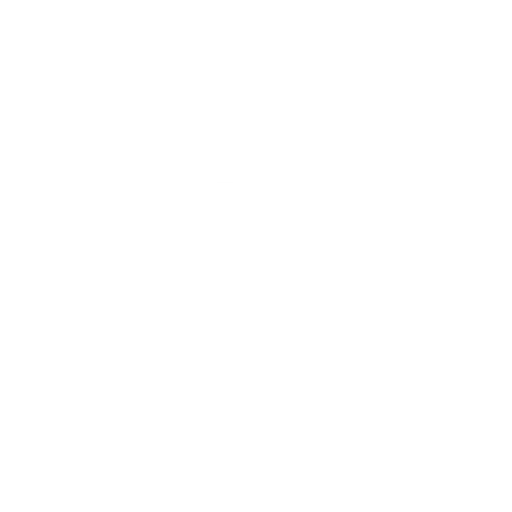
t = 0.00 s
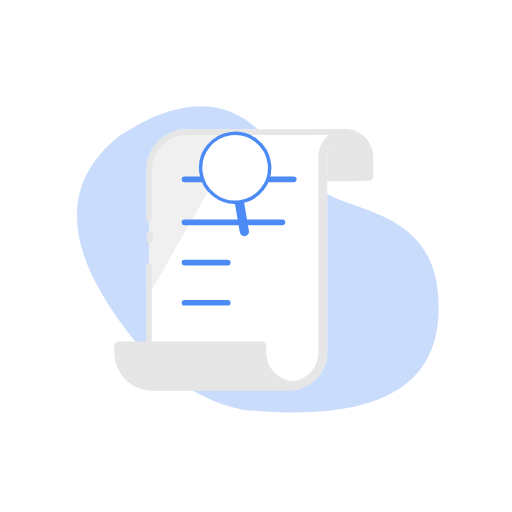
t = 1.02 s
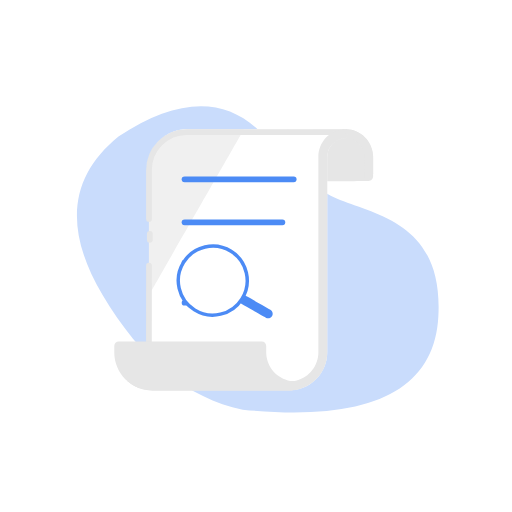
t = 2.03 s
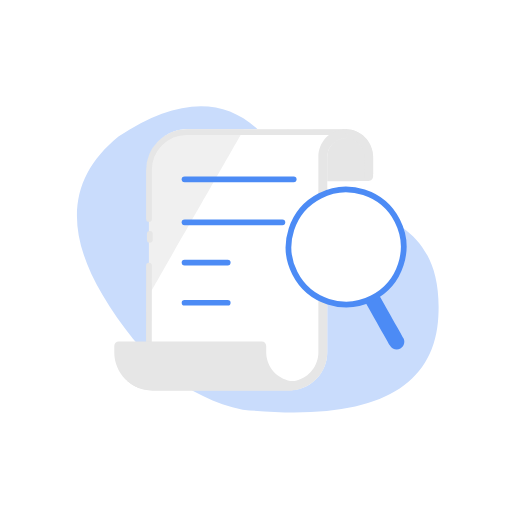
t = 3.15 s
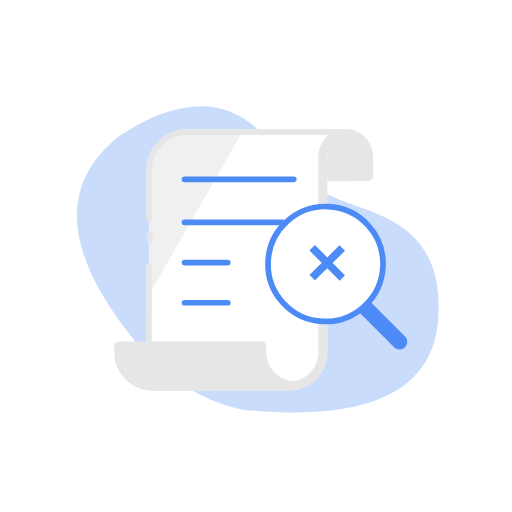
t = 3.67 s
t = 5.27 s: frame unchanged from t = 0.00 s, image omitted

The animated SVG that drew these frames (rendered in a browser with its animation timeline set to each time). Animation: 118 SMIL elements (animate=18,animateTransform=8,set=92); one cycle of 5.27 s, repeats indefinitely.

<svg fill="none" height="100%" width="100%" viewBox="0 0 642 642" xmlns:xlink="http://www.w3.org/1999/xlink" xmlns="http://www.w3.org/2000/svg"><defs><clipPath id="i0"><path d="M133.251,43.755C133.251,43.755,8.394,43.755,8.394,43.755C8.394,43.755,8.394,45.207,8.394,45.207C8.394,45.207,133.251,45.207,133.251,45.207C133.251,45.207,133.251,43.755,133.251,43.755Z"><animate repeatCount="indefinite" begin="0s" keySplines="0.4 0 0.833 1; 0 0 1 1" calcMode="spline" fill="freeze" dur="5.267s" keyTimes="0; 0.031646; 1" values="M133.251,43.755C133.251,43.755,8.394,43.755,8.394,43.755C8.394,43.755,8.394,45.207,8.394,45.207C8.394,45.207,133.251,45.207,133.251,45.207C133.251,45.207,133.251,43.755,133.251,43.755Z; M133.324,9.505C133.324,9.505,8.466,9.505,8.466,9.505C8.466,9.505,8.394,45.207,8.394,45.207C8.394,45.207,133.251,45.207,133.251,45.207C133.251,45.207,133.324,9.505,133.324,9.505Z; M133.324,9.505C133.324,9.505,8.466,9.505,8.466,9.505C8.466,9.505,8.394,45.207,8.394,45.207C8.394,45.207,133.251,45.207,133.251,45.207C133.251,45.207,133.324,9.505,133.324,9.505Z" attributeName="d" /></path></clipPath><clipPath id="i1"><path d="M152.276,7.781C152.276,7.781,-1.326,7.781,-1.326,7.781C-1.326,7.781,-1.326,9.031,-1.326,9.031C-1.326,9.031,152.276,9.031,152.276,9.031C152.276,9.031,152.276,7.781,152.276,7.781Z"><animate repeatCount="indefinite" begin="0s" keySplines="0.28 0 0.99 1; 0 0 1 1" calcMode="spline" fill="freeze" dur="5.267s" keyTimes="0; 0.047468; 1" values="M152.276,7.781C152.276,7.781,-1.326,7.781,-1.326,7.781C-1.326,7.781,-1.326,9.031,-1.326,9.031C-1.326,9.031,152.276,9.031,152.276,9.031C152.276,9.031,152.276,7.781,152.276,7.781Z; M152.276,7.781C152.276,7.781,-1.326,7.781,-1.326,7.781C-1.326,7.781,-1.326,175.031,-1.326,175.031C-1.326,175.031,152.276,175.031,152.276,175.031C152.276,175.031,152.276,7.781,152.276,7.781Z; M152.276,7.781C152.276,7.781,-1.326,7.781,-1.326,7.781C-1.326,7.781,-1.326,175.031,-1.326,175.031C-1.326,175.031,152.276,175.031,152.276,175.031C152.276,175.031,152.276,7.781,152.276,7.781Z" attributeName="d" /></path></clipPath><clipPath id="i2"><path d="M114.817,36.647C114.817,36.647,1.381,36.647,1.381,36.647C1.381,36.647,1.32,36.478,1.32,36.478C1.32,36.478,114.756,36.478,114.756,36.478C114.756,36.478,114.817,36.647,114.817,36.647Z"><animate repeatCount="indefinite" begin="0s" keySplines="0.167 0 0.35 1; 0 0 1 1" calcMode="spline" fill="freeze" dur="5.267s" keyTimes="0; 0.063291; 1" values="M114.817,36.647C114.817,36.647,1.381,36.647,1.381,36.647C1.381,36.647,1.32,36.478,1.32,36.478C1.32,36.478,114.756,36.478,114.756,36.478C114.756,36.478,114.817,36.647,114.817,36.647Z; M114.756,5.022C114.756,5.022,1.32,5.022,1.32,5.022C1.32,5.022,1.32,36.478,1.32,36.478C1.32,36.478,114.756,36.478,114.756,36.478C114.756,36.478,114.756,5.022,114.756,5.022Z; M114.756,5.022C114.756,5.022,1.32,5.022,1.32,5.022C1.32,5.022,1.32,36.478,1.32,36.478C1.32,36.478,114.756,36.478,114.756,36.478C114.756,36.478,114.756,5.022,114.756,5.022Z" attributeName="d" /></path></clipPath></defs><g opacity="0" id="i3"><animate repeatCount="indefinite" attributeName="opacity" dur="5.267s" begin="0s" fill="freeze" values="0; 0; 1; 1" keyTimes="0; 0.022152; 0.155063; 1" keySplines="0 0 1 1; 0.44 0 0.5 1; 0 0 1 1" calcMode="spline" /><g transform="translate(318.455,325.042) scale(2,2) translate(-119.513,-102.602)"><g id="i4" transform="matrix(1,0,0,1,119.513,102.602)"><path fill="#c9dcfc" d="M-7.063,94.323C72.274,102.352,113.162,82.836,115.603,35.774C119.263,-34.819,57.602,-27.193,39.645,-45.798C21.687,-64.403,41.804,-37.963,7.22,-76.517C-15.837,-102.22,-46.56,-102.352,-84.949,-76.912C-115.914,-51.71,-119.263,-18.659,-94.997,22.24C-70.731,63.138,-41.42,87.166,-7.063,94.323Z" /></g></g></g><g visibility="hidden" id="i5"><animate repeatCount="indefinite" begin="0s" calcMode="discrete" dur="5.267s" values="hidden; visible; visible" keyTimes="0; 0.79705; 1" attributeName="visibility" /><g transform="translate(96.613,416.097)"><g transform="scale(0,0)"><animateTransform repeatCount="indefinite" type="scale" attributeName="transform" dur="5.267s" begin="0s" calcMode="spline" values="0 0; 0 0; 2.4 2.4; 2 2; 2 2" keyTimes="0; 0.797468; 0.860759; 0.962025; 1" keySplines="0 0 1 1; 0.233 0 0.434 1; 0.172 0 0.196 1; 0 0 1 1" fill="freeze" /><g transform="translate(-6.515,-6.515)"><g id="i4" transform="matrix(1,0,0,1,6.515,6.515)"><path fill="#a7a7a7" d="M6.258,3.885C6.258,3.885,3.885,6.258,3.885,6.258C3.885,6.258,0.001,2.372,0.001,2.372C0.001,2.372,-3.891,6.264,-3.891,6.264C-3.891,6.264,-6.264,3.891,-6.264,3.891C-6.264,3.891,-2.374,-0.001,-2.374,-0.001C-2.374,-0.001,-6.258,-3.885,-6.258,-3.885C-6.258,-3.885,-3.885,-6.26,-3.885,-6.26C-3.885,-6.26,-0.001,-2.374,-0.001,-2.374C-0.001,-2.374,3.891,-6.264,3.891,-6.264C3.891,-6.264,6.264,-3.891,6.264,-3.891C6.264,-3.891,2.374,0.001,2.374,0.001C2.374,0.001,6.258,3.885,6.258,3.885Z" /></g></g></g></g></g><g visibility="hidden" id="i6"><animate repeatCount="indefinite" begin="0s" calcMode="discrete" dur="5.267s" values="hidden; visible; visible" keyTimes="0; 0.734046; 1" attributeName="visibility" /><g transform="translate(516.83,232.086)"><g transform="scale(0,0)"><animateTransform repeatCount="indefinite" type="scale" attributeName="transform" dur="5.267s" begin="0s" calcMode="spline" values="0 0; 0 0; 2.4 2.4; 2 2; 2 2" keyTimes="0; 0.734177; 0.797468; 0.898734; 1" keySplines="0 0 1 1; 0.233 0 0.434 1; 0.172 0 0.196 1; 0 0 1 1" fill="freeze" /><g transform="translate(-7.194,-7.198)"><g id="i4" transform="matrix(1,0,0,1,7.194,7.198)"><path fill="#a7a7a7" d="M0,6.948C-3.837,6.948,-6.944,3.836,-6.944,0C-6.944,-3.836,-3.837,-6.948,0,-6.948C3.837,-6.948,6.944,-3.836,6.944,0C6.944,3.836,3.837,6.948,0,6.948ZM0,2.988C1.642,2.988,2.976,1.652,2.976,0C2.976,-1.652,1.642,-2.988,0,-2.988C-1.643,-2.988,-2.977,-1.652,-2.977,0C-2.977,1.652,-1.643,2.988,0,2.988Z" /></g></g></g></g></g><g transform="matrix(1,0,0,1,261,101.5)" id="i7"><g transform="matrix(2,0,0,2,-49.288,40.087)" id="i8"><g clip-path="url(#i0)" id="i9"><g id="i10" transform="matrix(1,0,0,1,68.824,26.86)"><path fill="#e6e6e6" d="M-58.571,-15.544C-42.571,-15.544,-40.571,-6.087,-40.571,3.353C-40.571,3.353,-40.571,13.652,-40.571,13.652C-40.571,15.284,-39.33,16.61,-37.803,16.61C-37.803,16.61,56.472,15.79,56.472,15.79C58,15.79,59.24,14.465,59.24,12.833C59.24,12.833,59.24,1.73,59.24,1.73C59.24,-8.398,51.558,-16.61,42.083,-16.61C41.441,-16.61,-59.241,-15.544,-58.571,-15.544Z" /></g><g id="i4" transform="matrix(1,0,0,1,69.205,25.502)"><path fill="#e6e6e6" d="M-58.955,-12.455C-58.955,-10.911,-57.7,-9.658,-56.155,-9.658C41.722,-9.658,41.74,-9.659,41.758,-9.658C48.172,-9.647,53.369,-4.405,53.379,2.066C53.379,2.066,53.379,15.334,53.379,15.334C53.379,15.334,56.147,15.334,56.147,15.334C57.674,15.334,58.914,14.084,58.914,12.543C58.914,12.543,58.914,2.066,58.914,2.066C58.955,-7.503,51.299,-15.293,41.814,-15.334C41.814,-15.334,41.703,-15.334,41.703,-15.334C41.703,-15.334,40.67,-15.334,40.67,-15.334C40.416,-15.319,40.169,-15.278,39.918,-15.251C39.918,-15.251,-56.159,-15.251,-56.159,-15.251C-57.703,-15.251,-58.955,-13.999,-58.955,-12.455Z" /></g></g></g></g><g transform="matrix(1,0,0,1,261,101.5)" id="i7"><g transform="matrix(2,0,0,2,-106.348,39.938)" visibility="hidden" id="i11"><g clip-path="url(#i1)" id="i12"><animate repeatCount="indefinite" begin="0s" calcMode="discrete" dur="5.267s" values="hidden; visible; visible" keyTimes="0; 0.032002; 1" attributeName="visibility" /><g id="i13" transform="matrix(1,0,0,1,77.799,92.164)"><path fill="#ffffff" d="M61.639,-76.59C61.639,-76.59,61.639,-81.84,61.639,-81.84C61.639,-81.84,-38.048,-81.84,-38.048,-81.84C-51.11,-81.82,-61.694,-71.147,-61.714,-57.977C-61.714,-57.977,-61.714,79.05,-61.714,79.05C-61.714,80.59,-60.474,81.84,-58.947,81.84C-58.947,81.84,26.406,81.84,26.406,81.84C39.451,81.799,50.009,71.13,50.018,57.977C50.018,57.977,50.018,-64.542,50.018,-64.542C50.018,-64.542,50.018,-64.673,50.018,-64.673C50.099,-71.09,55.276,-76.572,61.639,-76.581C61.665,-76.581,61.689,-76.589,61.714,-76.59C61.714,-76.59,61.639,-76.59,61.639,-76.59Z" /></g><g id="i14" transform="matrix(1,0,0,1,45.83,62.33)"><path fill="#f0f0f0" d="M-6.133,-52.006C-19.196,-51.985,-29.781,-41.312,-29.801,-28.142C-29.801,-28.142,-29.801,52.08,-29.801,52.08C-29.801,52.08,29.801,-52.08,29.801,-52.08C29.801,-52.08,-6.133,-52.006,-6.133,-52.006Z" /></g><g id="i10" transform="matrix(1,0,0,1,74.219,91.151)"><path stroke-miterlimit="10" stroke-linecap="round" stroke-width="3.6" stroke="#e6e6e6" d="M-58.135,-24.607C-58.135,-24.607,-58.135,-55.195,-58.135,-55.195C-58.114,-68.366,-47.53,-79.038,-34.467,-79.059C-34.467,-79.059,65.219,-79.059,65.219,-79.059M-65.219,79.059C-59.266,79.059,-58.189,72.734,-58.189,68.737C-58.189,36.05,-58.135,12.944,-58.135,4.655M-57.614,-15.262C-57.614,-15.262,-57.614,-11.587,-57.614,-11.587" /></g><g id="i4" transform="matrix(1,0,0,1,71.074,92.141)"><path fill="#e6e6e6" d="M68.364,-81.9C68.364,-81.9,67.331,-81.9,67.331,-81.9C58.283,-81.349,51.22,-73.794,51.208,-64.649C51.208,-64.649,51.208,-64.388,51.208,-64.388C51.208,-64.388,51.208,57.931,51.208,57.931C51.191,66.266,45.608,73.542,37.614,75.648C36.74,75.875,35.845,75.987,34.951,75.996C34.951,75.996,34.951,75.999,34.951,75.999C34.951,75.999,34.882,75.999,34.882,75.999C34.882,75.999,34.811,75.999,34.811,75.999C34.811,75.999,-68.667,75.999,-68.667,75.999C-64.513,79.666,-59.079,81.895,-53.126,81.9C-53.126,81.9,-53.089,81.9,-53.089,81.9C-53.089,81.9,-23.254,81.9,-23.254,81.9C-23.254,81.9,33.132,81.9,33.132,81.9C33.74,81.9,34.68,81.9,35.29,81.807C36.365,81.708,37.431,81.528,38.48,81.268C49.196,78.751,56.785,69.123,56.799,58.024C56.799,58.024,56.799,-64.556,56.799,-64.556C56.799,-64.556,56.799,-64.686,56.799,-64.686C56.878,-70.701,61.448,-75.68,67.385,-76.224C67.713,-76.242,68.341,-76.24,68.667,-76.224C68.667,-76.224,68.364,-81.9,68.364,-81.9Z" /></g></g></g></g><g transform="matrix(1,0,0,1,261,101.5)" id="i7"><g transform="matrix(2,0,0,2,-123.639,316.044)" visibility="hidden" id="i15"><g clip-path="url(#i2)" id="i16"><animate repeatCount="indefinite" begin="0s" calcMode="discrete" dur="5.267s" values="hidden; visible; visible" keyTimes="0; 0.079005; 1" attributeName="visibility" /><g id="i4" transform="matrix(1,0,0,1,58.74,18.119)"><path fill="#e6e6e6" d="M89.342,-145.931C89.342,-145.931,88.309,-145.931,88.309,-145.931C79.261,-145.379,72.201,-137.825,72.188,-128.68C72.188,-128.68,72.188,-128.419,72.188,-128.419C72.188,-128.419,72.188,-6.1,72.188,-6.1C72.171,2.235,66.588,9.512,58.594,11.617C56.779,12.09,54.873,12.09,53.059,11.617C45.04,9.482,39.459,2.155,39.481,-6.211C39.481,-6.211,39.481,-9.933,39.481,-9.933C39.492,-11.474,38.262,-12.734,36.734,-12.743C36.734,-12.743,19.195,-12.743,19.195,-12.743C19.195,-12.743,5.094,-12.743,5.094,-12.743C5.094,-12.743,-16.645,-12.743,-16.645,-12.743C-16.645,-12.743,-39.406,-12.743,-39.406,-12.743C-39.406,-12.743,-53.01,-12.743,-53.01,-12.743C-54.537,-12.743,-55.777,-11.492,-55.777,-9.951C-55.777,-9.951,-55.777,-6.006,-55.777,-6.006C-55.789,7.169,-45.207,17.858,-32.146,17.869C-32.146,17.869,-32.111,17.869,-32.111,17.869C-32.111,17.869,-2.276,17.869,-2.276,17.869C-2.276,17.869,54.109,17.869,54.109,17.869C54.718,17.869,55.659,17.869,56.268,17.776C57.344,17.677,58.411,17.498,59.46,17.237C70.176,14.721,77.764,5.093,77.777,-6.006C77.777,-6.006,77.777,-128.586,77.777,-128.586C77.777,-128.586,77.777,-128.717,77.777,-128.717C77.856,-134.731,82.427,-139.712,88.365,-140.254C88.709,-140.273,89.053,-140.273,89.398,-140.254C95.812,-140.244,101.009,-135.001,101.02,-128.531C101.02,-128.531,101.02,-115.262,101.02,-115.262C101.02,-115.262,103.787,-115.262,103.787,-115.262C105.315,-115.262,106.555,-116.512,106.555,-118.053C106.555,-118.053,106.555,-128.531,106.555,-128.531C106.595,-138.1,98.939,-145.889,89.454,-145.931C89.454,-145.931,89.342,-145.931,89.342,-145.931Z" /></g></g></g></g><g transform="matrix(2,0,0,2,227.81,376.018)" visibility="hidden" id="i17"><animate repeatCount="indefinite" begin="0s" calcMode="discrete" dur="5.267s" values="hidden; visible; visible" keyTimes="0; 0.120008; 1" attributeName="visibility" /><g id="i4"><path stroke-miterlimit="10" stroke-linecap="round" stroke-width="3.6" stroke="#4c8bf5" d="M1.8,1.8"><set fill="freeze" dur="0.017s" begin="0.6333333333333333s" to="M1.8,1.8" attributeName="d" /><set fill="freeze" dur="0.017s" begin="0.65s" to="M1.8,1.8C1.8,1.8,2.106,1.8,2.652,1.8" attributeName="d" /><set fill="freeze" dur="0.017s" begin="0.6666666666666666s" to="M1.8,1.8C1.8,1.8,3.04,1.8,4.988,1.8" attributeName="d" /><set fill="freeze" dur="0.017s" begin="0.6833333333333333s" to="M1.8,1.8C1.8,1.8,4.412,1.8,8.013,1.8" attributeName="d" /><set fill="freeze" dur="0.017s" begin="0.7s" to="M1.8,1.8C1.8,1.8,5.969,1.8,11.033,1.8" attributeName="d" /><set fill="freeze" dur="0.017s" begin="0.7166666666666667s" to="M1.8,1.8C1.8,1.8,7.56,1.8,13.765,1.8" attributeName="d" /><set fill="freeze" dur="0.017s" begin="0.7333333333333333s" to="M1.8,1.8C1.8,1.8,9.127,1.8,16.155,1.8" attributeName="d" /><set fill="freeze" dur="0.017s" begin="0.75s" to="M1.8,1.8C1.8,1.8,10.647,1.8,18.223,1.8" attributeName="d" /><set fill="freeze" dur="0.017s" begin="0.7666666666666667s" to="M1.8,1.8C1.8,1.8,12.117,1.8,20.009,1.8" attributeName="d" /><set fill="freeze" dur="0.017s" begin="0.7833333333333333s" to="M1.8,1.8C1.8,1.8,13.536,1.8,21.549,1.8" attributeName="d" /><set fill="freeze" dur="0.017s" begin="0.8s" to="M1.8,1.8C1.8,1.8,14.909,1.8,22.877,1.8" attributeName="d" /><set fill="freeze" dur="0.017s" begin="0.8166666666666667s" to="M1.8,1.8C1.8,1.8,16.238,1.8,24.02,1.8" attributeName="d" /><set fill="freeze" dur="0.017s" begin="0.8333333333333334s" to="M1.8,1.8C1.8,1.8,17.528,1.8,25,1.8" attributeName="d" /><set fill="freeze" dur="0.017s" begin="0.85s" to="M1.8,1.8C1.8,1.8,18.782,1.8,25.837,1.8" attributeName="d" /><set fill="freeze" dur="0.017s" begin="0.8666666666666667s" to="M1.8,1.8C1.8,1.8,20.003,1.8,26.547,1.8" attributeName="d" /><set fill="freeze" dur="0.017s" begin="0.8833333333333333s" to="M1.8,1.8C1.8,1.8,21.194,1.8,27.142,1.8" attributeName="d" /><set fill="freeze" dur="0.017s" begin="0.9s" to="M1.8,1.8C1.8,1.8,22.357,1.8,27.633,1.8" attributeName="d" /><set fill="freeze" dur="0.017s" begin="0.9166666666666666s" to="M1.8,1.8C1.8,1.8,23.494,1.8,28.03,1.8" attributeName="d" /><set fill="freeze" dur="0.017s" begin="0.9333333333333333s" to="M1.8,1.8C1.8,1.8,24.608,1.8,28.341,1.8" attributeName="d" /><set fill="freeze" dur="0.017s" begin="0.95s" to="M1.8,1.8C1.8,1.8,25.699,1.8,28.573,1.8" attributeName="d" /><set fill="freeze" dur="0.017s" begin="0.9666666666666667s" to="M1.8,1.8C1.8,1.8,26.77,1.8,28.733,1.8" attributeName="d" /><set fill="freeze" dur="0.017s" begin="0.9833333333333333s" to="M1.8,1.8C1.8,1.8,27.822,1.8,28.825,1.8" attributeName="d" /><set fill="freeze" dur="0.017s" begin="1s" to="M1.8,1.8C1.8,1.8,28.855,1.8,28.855,1.8" attributeName="d" /></path></g></g><g transform="matrix(2,0,0,2,227.81,325.618)" visibility="hidden" id="i18"><animate repeatCount="indefinite" begin="0s" calcMode="discrete" dur="5.267s" values="hidden; visible; visible" keyTimes="0; 0.098006; 1" attributeName="visibility" /><g id="i4"><path stroke-miterlimit="10" stroke-linecap="round" stroke-width="3.6" stroke="#4c8bf5" d="M1.8,1.8"><set fill="freeze" dur="0.017s" begin="0.5166666666666667s" to="M1.8,1.8" attributeName="d" /><set fill="freeze" dur="0.017s" begin="0.5333333333333333s" to="M1.8,1.8C1.8,1.8,2.106,1.8,2.652,1.8" attributeName="d" /><set fill="freeze" dur="0.017s" begin="0.55s" to="M1.8,1.8C1.8,1.8,3.04,1.8,4.988,1.8" attributeName="d" /><set fill="freeze" dur="0.017s" begin="0.5666666666666667s" to="M1.8,1.8C1.8,1.8,4.412,1.8,8.013,1.8" attributeName="d" /><set fill="freeze" dur="0.017s" begin="0.5833333333333334s" to="M1.8,1.8C1.8,1.8,5.969,1.8,11.033,1.8" attributeName="d" /><set fill="freeze" dur="0.017s" begin="0.6s" to="M1.8,1.8C1.8,1.8,7.56,1.8,13.765,1.8" attributeName="d" /><set fill="freeze" dur="0.017s" begin="0.6166666666666667s" to="M1.8,1.8C1.8,1.8,9.127,1.8,16.155,1.8" attributeName="d" /><set fill="freeze" dur="0.017s" begin="0.6333333333333333s" to="M1.8,1.8C1.8,1.8,10.647,1.8,18.223,1.8" attributeName="d" /><set fill="freeze" dur="0.017s" begin="0.65s" to="M1.8,1.8C1.8,1.8,12.117,1.8,20.009,1.8" attributeName="d" /><set fill="freeze" dur="0.017s" begin="0.6666666666666666s" to="M1.8,1.8C1.8,1.8,13.536,1.8,21.549,1.8" attributeName="d" /><set fill="freeze" dur="0.017s" begin="0.6833333333333333s" to="M1.8,1.8C1.8,1.8,14.909,1.8,22.877,1.8" attributeName="d" /><set fill="freeze" dur="0.017s" begin="0.7s" to="M1.8,1.8C1.8,1.8,16.238,1.8,24.02,1.8" attributeName="d" /><set fill="freeze" dur="0.017s" begin="0.7166666666666667s" to="M1.8,1.8C1.8,1.8,17.528,1.8,25,1.8" attributeName="d" /><set fill="freeze" dur="0.017s" begin="0.7333333333333333s" to="M1.8,1.8C1.8,1.8,18.782,1.8,25.837,1.8" attributeName="d" /><set fill="freeze" dur="0.017s" begin="0.75s" to="M1.8,1.8C1.8,1.8,20.003,1.8,26.547,1.8" attributeName="d" /><set fill="freeze" dur="0.017s" begin="0.7666666666666667s" to="M1.8,1.8C1.8,1.8,21.194,1.8,27.142,1.8" attributeName="d" /><set fill="freeze" dur="0.017s" begin="0.7833333333333333s" to="M1.8,1.8C1.8,1.8,22.357,1.8,27.633,1.8" attributeName="d" /><set fill="freeze" dur="0.017s" begin="0.8s" to="M1.8,1.8C1.8,1.8,23.494,1.8,28.03,1.8" attributeName="d" /><set fill="freeze" dur="0.017s" begin="0.8166666666666667s" to="M1.8,1.8C1.8,1.8,24.608,1.8,28.341,1.8" attributeName="d" /><set fill="freeze" dur="0.017s" begin="0.8333333333333334s" to="M1.8,1.8C1.8,1.8,25.699,1.8,28.573,1.8" attributeName="d" /><set fill="freeze" dur="0.017s" begin="0.85s" to="M1.8,1.8C1.8,1.8,26.77,1.8,28.733,1.8" attributeName="d" /><set fill="freeze" dur="0.017s" begin="0.8666666666666667s" to="M1.8,1.8C1.8,1.8,27.822,1.8,28.825,1.8" attributeName="d" /><set fill="freeze" dur="0.017s" begin="0.8833333333333333s" to="M1.8,1.8C1.8,1.8,28.855,1.8,28.855,1.8" attributeName="d" /></path></g></g><g transform="matrix(2,0,0,2,227.808,275.217)" visibility="hidden" id="i19"><animate repeatCount="indefinite" begin="0s" calcMode="discrete" dur="5.267s" values="hidden; visible; visible" keyTimes="0; 0.076005; 1" attributeName="visibility" /><g id="i4"><path stroke-miterlimit="10" stroke-linecap="round" stroke-width="3.6" stroke="#4c8bf5" d="M1.8,1.8"><set fill="freeze" dur="0.017s" begin="0.4s" to="M1.8,1.8" attributeName="d" /><set fill="freeze" dur="0.017s" begin="0.4166666666666667s" to="M1.8,1.8C1.8,1.8,2.493,1.8,3.731,1.8" attributeName="d" /><set fill="freeze" dur="0.017s" begin="0.43333333333333335s" to="M1.8,1.8C1.8,1.8,4.61,1.8,9.026,1.8" attributeName="d" /><set fill="freeze" dur="0.017s" begin="0.45s" to="M1.8,1.8C1.8,1.8,7.721,1.8,15.883,1.8" attributeName="d" /><set fill="freeze" dur="0.017s" begin="0.4666666666666667s" to="M1.8,1.8C1.8,1.8,11.249,1.8,22.728,1.8" attributeName="d" /><set fill="freeze" dur="0.017s" begin="0.48333333333333334s" to="M1.8,1.8C1.8,1.8,14.857,1.8,28.921,1.8" attributeName="d" /><set fill="freeze" dur="0.017s" begin="0.5s" to="M1.8,1.8C1.8,1.8,18.408,1.8,34.338,1.8" attributeName="d" /><set fill="freeze" dur="0.017s" begin="0.5166666666666667s" to="M1.8,1.8C1.8,1.8,21.854,1.8,39.026,1.8" attributeName="d" /><set fill="freeze" dur="0.017s" begin="0.5333333333333333s" to="M1.8,1.8C1.8,1.8,25.185,1.8,43.073,1.8" attributeName="d" /><set fill="freeze" dur="0.017s" begin="0.55s" to="M1.8,1.8C1.8,1.8,28.402,1.8,46.564,1.8" attributeName="d" /><set fill="freeze" dur="0.017s" begin="0.5666666666666667s" to="M1.8,1.8C1.8,1.8,31.513,1.8,49.574,1.8" attributeName="d" /><set fill="freeze" dur="0.017s" begin="0.5833333333333334s" to="M1.8,1.8C1.8,1.8,34.526,1.8,52.164,1.8" attributeName="d" /><set fill="freeze" dur="0.017s" begin="0.6s" to="M1.8,1.8C1.8,1.8,37.45,1.8,54.387,1.8" attributeName="d" /><set fill="freeze" dur="0.017s" begin="0.6166666666666667s" to="M1.8,1.8C1.8,1.8,40.292,1.8,56.285,1.8" attributeName="d" /><set fill="freeze" dur="0.017s" begin="0.6333333333333333s" to="M1.8,1.8C1.8,1.8,43.06,1.8,57.893,1.8" attributeName="d" /><set fill="freeze" dur="0.017s" begin="0.65s" to="M1.8,1.8C1.8,1.8,45.759,1.8,59.241,1.8" attributeName="d" /><set fill="freeze" dur="0.017s" begin="0.6666666666666666s" to="M1.8,1.8C1.8,1.8,48.396,1.8,60.355,1.8" attributeName="d" /><set fill="freeze" dur="0.017s" begin="0.6833333333333333s" to="M1.8,1.8C1.8,1.8,50.974,1.8,61.255,1.8" attributeName="d" /><set fill="freeze" dur="0.017s" begin="0.7s" to="M1.8,1.8C1.8,1.8,53.498,1.8,61.96,1.8" attributeName="d" /><set fill="freeze" dur="0.017s" begin="0.7166666666666667s" to="M1.8,1.8C1.8,1.8,55.972,1.8,62.486,1.8" attributeName="d" /><set fill="freeze" dur="0.017s" begin="0.7333333333333333s" to="M1.8,1.8C1.8,1.8,58.399,1.8,62.848,1.8" attributeName="d" /><set fill="freeze" dur="0.017s" begin="0.75s" to="M1.8,1.8C1.8,1.8,60.782,1.8,63.057,1.8" attributeName="d" /><set fill="freeze" dur="0.017s" begin="0.7666666666666667s" to="M1.8,1.8C1.8,1.8,63.125,1.8,63.125,1.8" attributeName="d" /></path></g></g><g transform="matrix(2,0,0,2,227.808,221.217)" visibility="hidden" id="i20"><animate repeatCount="indefinite" begin="0s" calcMode="discrete" dur="5.267s" values="hidden; visible; visible" keyTimes="0; 0.054003; 1" attributeName="visibility" /><g id="i4"><path stroke-miterlimit="10" stroke-linecap="round" stroke-width="3.6" stroke="#4c8bf5" d="M1.8,1.8"><set fill="freeze" dur="0.017s" begin="0.2833333333333333s" to="M1.8,1.8" attributeName="d" /><set fill="freeze" dur="0.017s" begin="0.3s" to="M1.8,1.8C1.8,1.8,2.573,1.8,3.954,1.8" attributeName="d" /><set fill="freeze" dur="0.017s" begin="0.31666666666666665s" to="M1.8,1.8C1.8,1.8,4.934,1.8,9.861,1.8" attributeName="d" /><set fill="freeze" dur="0.017s" begin="0.3333333333333333s" to="M1.8,1.8C1.8,1.8,8.405,1.8,17.511,1.8" attributeName="d" /><set fill="freeze" dur="0.017s" begin="0.35s" to="M1.8,1.8C1.8,1.8,12.34,1.8,25.146,1.8" attributeName="d" /><set fill="freeze" dur="0.017s" begin="0.36666666666666664s" to="M1.8,1.8C1.8,1.8,16.366,1.8,32.055,1.8" attributeName="d" /><set fill="freeze" dur="0.017s" begin="0.38333333333333336s" to="M1.8,1.8C1.8,1.8,20.327,1.8,38.098,1.8" attributeName="d" /><set fill="freeze" dur="0.017s" begin="0.4s" to="M1.8,1.8C1.8,1.8,24.171,1.8,43.328,1.8" attributeName="d" /><set fill="freeze" dur="0.017s" begin="0.4166666666666667s" to="M1.8,1.8C1.8,1.8,27.887,1.8,47.842,1.8" attributeName="d" /><set fill="freeze" dur="0.017s" begin="0.43333333333333335s" to="M1.8,1.8C1.8,1.8,31.476,1.8,51.737,1.8" attributeName="d" /><set fill="freeze" dur="0.017s" begin="0.45s" to="M1.8,1.8C1.8,1.8,34.946,1.8,55.094,1.8" attributeName="d" /><set fill="freeze" dur="0.017s" begin="0.4666666666666667s" to="M1.8,1.8C1.8,1.8,38.307,1.8,57.984,1.8" attributeName="d" /><set fill="freeze" dur="0.017s" begin="0.48333333333333334s" to="M1.8,1.8C1.8,1.8,41.569,1.8,60.464,1.8" attributeName="d" /><set fill="freeze" dur="0.017s" begin="0.5s" to="M1.8,1.8C1.8,1.8,44.74,1.8,62.581,1.8" attributeName="d" /><set fill="freeze" dur="0.017s" begin="0.5166666666666667s" to="M1.8,1.8C1.8,1.8,47.828,1.8,64.375,1.8" attributeName="d" /><set fill="freeze" dur="0.017s" begin="0.5333333333333333s" to="M1.8,1.8C1.8,1.8,50.839,1.8,65.878,1.8" attributeName="d" /><set fill="freeze" dur="0.017s" begin="0.55s" to="M1.8,1.8C1.8,1.8,53.78,1.8,67.121,1.8" attributeName="d" /><set fill="freeze" dur="0.017s" begin="0.5666666666666667s" to="M1.8,1.8C1.8,1.8,56.656,1.8,68.125,1.8" attributeName="d" /><set fill="freeze" dur="0.017s" begin="0.5833333333333334s" to="M1.8,1.8C1.8,1.8,59.471,1.8,68.911,1.8" attributeName="d" /><set fill="freeze" dur="0.017s" begin="0.6s" to="M1.8,1.8C1.8,1.8,62.231,1.8,69.499,1.8" attributeName="d" /><set fill="freeze" dur="0.017s" begin="0.6166666666666667s" to="M1.8,1.8C1.8,1.8,64.939,1.8,69.902,1.8" attributeName="d" /><set fill="freeze" dur="0.017s" begin="0.6333333333333333s" to="M1.8,1.8C1.8,1.8,67.598,1.8,70.136,1.8" attributeName="d" /><set fill="freeze" dur="0.017s" begin="0.65s" to="M1.8,1.8C1.8,1.8,70.211,1.8,70.211,1.8" attributeName="d" /></path></g></g><g id="i21"><g transform="translate(240.252,377.045)"><animateTransform repeatCount="indefinite" type="translate" attributeName="transform" dur="5.267s" begin="0s" calcMode="spline" values="240.252 377.045; 240.252 377.045; 323.752 265.045; 334.252 403.045; 499.252 415.045; 499.252 415.045" keyTimes="0; 0.107595; 0.278481; 0.420886; 0.579225; 1" keySplines="0 0 1 1; 0.167 0.167 0.222 1; 0.785 0 0.453 0.965; 0.423 0.342 0.156 1; 0 0 1 1" fill="freeze" /><g transform="rotate(64)"><animateTransform repeatCount="indefinite" type="rotate" attributeName="transform" dur="5.267s" begin="0s" calcMode="spline" values="64; 64; 23; -21; 16; 0; 0" keyTimes="0; 0.107595; 0.291139; 0.420886; 0.579114; 0.696203; 1" keySplines="0 0 1 1; 0.3 0 0.3 1; 0.7 0 0.437 0.995; 0.544 0 0.358 1; 0.595 0 0.326 0.985; 0 0 1 1" fill="freeze" /><g transform="scale(0,0)"><animateTransform repeatCount="indefinite" type="scale" attributeName="transform" dur="5.267s" begin="0s" calcMode="spline" values="0 0; 0 0; 2.4 2.4; 2.4 2.4; 4 4; 4 4" keyTimes="0; 0.107595; 0.189874; 0.420886; 0.579114; 1" keySplines="0 0 1 1; 0.15 0 0.2 1; 0.167 0 0.53 1; 0.42 0 0.16 1; 0 0 1 1" fill="freeze" /><g transform="translate(-47.206,-48.054)"><g transform="matrix(0.5,0,0,0.5,1.898,4.547)" visibility="hidden" id="i22"><animate repeatCount="indefinite" begin="0s" calcMode="discrete" dur="5.267s" values="hidden; visible; visible" keyTimes="0; 0.108007; 1" attributeName="visibility" /><g id="i14" transform="matrix(1,0,0,1,79.622,81.906)"><path fill="#4c8bf5" d="M-15.301,-15.277C-13.416,-17.156,-10.366,-17.153,-8.483,-15.273C-8.483,-15.273,15.305,8.476,15.305,8.476C17.182,10.35,17.184,13.391,15.31,15.269C15.31,15.269,15.302,15.277,15.302,15.277C13.417,17.155,10.367,17.154,8.483,15.273C8.483,15.273,-15.305,-8.475,-15.305,-8.475C-17.182,-10.35,-17.184,-13.391,-15.31,-15.268C-15.31,-15.268,-15.301,-15.277,-15.301,-15.277Z" /></g><g id="i10" transform="matrix(0.737,-0.676,0.676,0.737,45.074,45)"><path d="M0.001,36C3.107,35.895,1.945,21.429,2.204,2.371C2.475,-17.51,1.378,-35.884,0.001,-36C-1.275,-36.107,-3.43,-17.912,-3.43,1.971C-3.43,21.853,-2.459,36.083,0.001,36Z" stroke-miterlimit="10" stroke-width="5.6" stroke="#4c8bf5" fill="#ffffff"><animate repeatCount="indefinite" attributeName="stroke-width" dur="5.267s" begin="0s" fill="freeze" values="5.6; 5.6; 3.6; 5.6; 3.6; 3.6; 5.6; 3.6; 3.6" keyTimes="0; 0.110759; 0.189873; 0.265823; 0.348101; 0.398734; 0.46519; 0.547468; 1" keySplines="0 0 1 1; 0.167 0.167 0.2 1; 0.8 0 0.833 0.833; 0.167 0.167 0.2 1; 0.167 0 0.2 1; 0.167 0 0.833 0.833; 0.167 0.167 0.2 1; 0 0 1 1" calcMode="spline" /><animate repeatCount="indefinite" attributeName="d" dur="5.267s" begin="0s" calcMode="spline" values="M0.001,36C3.107,35.895,1.945,21.429,2.204,2.371C2.475,-17.51,1.378,-35.884,0.001,-36C-1.275,-36.107,-3.43,-17.912,-3.43,1.971C-3.43,21.853,-2.459,36.083,0.001,36Z; M0.001,36C3.107,35.895,1.945,21.429,2.204,2.371C2.475,-17.51,1.378,-35.884,0.001,-36C-1.275,-36.107,-3.43,-17.912,-3.43,1.971C-3.43,21.853,-2.459,36.083,0.001,36Z; M0.001,36C19.924,36,36.074,19.882,36.074,0C36.074,-19.883,19.924,-36,0.001,-36C-19.922,-36,-36.074,-19.883,-36.074,0C-36.074,19.882,-19.922,36,0.001,36Z; M0.001,36C3.107,35.895,1.945,21.429,2.204,2.371C2.475,-17.51,1.378,-35.884,0.001,-36C-1.275,-36.107,-3.43,-17.912,-3.43,1.971C-3.43,21.853,-2.459,36.083,0.001,36Z; M0.001,36C19.924,36,36.074,19.882,36.074,0C36.074,-19.883,19.924,-36,0.001,-36C-19.922,-36,-36.074,-19.883,-36.074,0C-36.074,19.882,-19.922,36,0.001,36Z; M0.001,36C19.924,36,36.074,19.882,36.074,0C36.074,-19.883,19.924,-36,0.001,-36C-19.922,-36,-36.074,-19.883,-36.074,0C-36.074,19.882,-19.922,36,0.001,36Z; M0.001,36C3.107,35.895,1.945,21.429,2.204,2.371C2.475,-17.51,1.378,-35.884,0.001,-36C-1.275,-36.107,-3.43,-17.912,-3.43,1.971C-3.43,21.853,-2.459,36.083,0.001,36Z; M0.001,36C19.924,36,36.074,19.882,36.074,0C36.074,-19.883,19.924,-36,0.001,-36C-19.922,-36,-36.074,-19.883,-36.074,0C-36.074,19.882,-19.922,36,0.001,36Z; M0.001,36C19.924,36,36.074,19.882,36.074,0C36.074,-19.883,19.924,-36,0.001,-36C-19.922,-36,-36.074,-19.883,-36.074,0C-36.074,19.882,-19.922,36,0.001,36Z" keyTimes="0; 0.110759; 0.189873; 0.265823; 0.348101; 0.398734; 0.46519; 0.547468; 1" keySplines="0 0 1 1; 0.167 0 0.2 1; 0.8 0 0.765 1; 0.21 0 0.2 1; 0.167 0 0.2 1; 0.167 0 0.765 1; 0.21 0 0.2 1; 0 0 1 1" fill="freeze" /></path></g><g opacity="0"><animate repeatCount="indefinite" attributeName="opacity" dur="5.267s" begin="0s" fill="freeze" values="0; 0; 1; 1" keyTimes="0; 0.639241; 0.648734; 1" keySplines="0 0 1 1; 0 0 1 1; 0 0 1 1" calcMode="spline" /><g id="i4" transform="translate(46.174,44.297)"><path d="M3.438,-0.004C3.438,-0.004,0.027,3.406,0.027,3.406C0.027,3.406,0.01,3.421,0.01,3.421C0.01,3.421,0.056,3.461,0.056,3.461C0.056,3.461,-3.375,0.031,-3.375,0.031C-3.375,0.031,-3.421,-0.01,-3.421,-0.01C-3.421,-0.01,-3.397,-0.021,-3.397,-0.021C-3.397,-0.021,0.014,-3.432,0.014,-3.432C0.014,-3.432,-0.01,-3.421,-0.01,-3.421C-0.01,-3.421,0.024,-3.444,0.024,-3.444C0.024,-3.444,3.454,-0.013,3.454,-0.013C3.454,-0.013,3.421,0.011,3.421,0.011C3.421,0.011,3.438,-0.004,3.438,-0.004Z" fill="#4c8bf5"><animate repeatCount="indefinite" attributeName="d" dur="5.267s" begin="0s" calcMode="spline" values="M3.438,-0.004C3.438,-0.004,0.027,3.406,0.027,3.406C0.027,3.406,0.01,3.421,0.01,3.421C0.01,3.421,0.056,3.461,0.056,3.461C0.056,3.461,-3.375,0.031,-3.375,0.031C-3.375,0.031,-3.421,-0.01,-3.421,-0.01C-3.421,-0.01,-3.397,-0.021,-3.397,-0.021C-3.397,-0.021,0.014,-3.432,0.014,-3.432C0.014,-3.432,-0.01,-3.421,-0.01,-3.421C-0.01,-3.421,0.024,-3.444,0.024,-3.444C0.024,-3.444,3.454,-0.013,3.454,-0.013C3.454,-0.013,3.421,0.011,3.421,0.011C3.421,0.011,3.438,-0.004,3.438,-0.004Z; M3.438,-0.004C3.438,-0.004,0.027,3.406,0.027,3.406C0.027,3.406,0.01,3.421,0.01,3.421C0.01,3.421,0.056,3.461,0.056,3.461C0.056,3.461,-3.375,0.031,-3.375,0.031C-3.375,0.031,-3.421,-0.01,-3.421,-0.01C-3.421,-0.01,-3.397,-0.021,-3.397,-0.021C-3.397,-0.021,0.014,-3.432,0.014,-3.432C0.014,-3.432,-0.01,-3.421,-0.01,-3.421C-0.01,-3.421,0.024,-3.444,0.024,-3.444C0.024,-3.444,3.454,-0.013,3.454,-0.013C3.454,-0.013,3.421,0.011,3.421,0.011C3.421,0.011,3.438,-0.004,3.438,-0.004Z; M12.204,8.794C12.204,8.794,8.792,12.204,8.792,12.204C8.792,12.204,0.01,3.422,0.01,3.422C0.01,3.422,-8.706,12.137,-8.706,12.137C-8.706,12.137,-12.137,8.707,-12.137,8.707C-12.137,8.707,-3.421,-0.01,-3.421,-0.01C-3.421,-0.01,-12.204,-8.793,-12.204,-8.793C-12.204,-8.793,-8.792,-12.204,-8.792,-12.204C-8.792,-12.204,-0.01,-3.421,-0.01,-3.421C-0.01,-3.421,8.706,-12.137,8.706,-12.137C8.706,-12.137,12.137,-8.706,12.137,-8.706C12.137,-8.706,3.421,0.011,3.421,0.011C3.421,0.011,12.204,8.794,12.204,8.794Z; M12.204,8.794C12.204,8.794,8.792,12.204,8.792,12.204C8.792,12.204,0.01,3.422,0.01,3.422C0.01,3.422,-8.706,12.137,-8.706,12.137C-8.706,12.137,-12.137,8.707,-12.137,8.707C-12.137,8.707,-3.421,-0.01,-3.421,-0.01C-3.421,-0.01,-12.204,-8.793,-12.204,-8.793C-12.204,-8.793,-8.792,-12.204,-8.792,-12.204C-8.792,-12.204,-0.01,-3.421,-0.01,-3.421C-0.01,-3.421,8.706,-12.137,8.706,-12.137C8.706,-12.137,12.137,-8.706,12.137,-8.706C12.137,-8.706,3.421,0.011,3.421,0.011C3.421,0.011,12.204,8.794,12.204,8.794Z" keyTimes="0; 0.639241; 0.734177; 1" keySplines="0 0 1 1; 0.167 0 0.25 1; 0 0 1 1" fill="freeze" /></path></g></g></g></g></g></g></g></g><g visibility="hidden" id="i21"><animate repeatCount="indefinite" begin="0s" calcMode="discrete" dur="5.267s" values="hidden; visible; visible" keyTimes="0; 0.108007; 1" attributeName="visibility" /><g transform="translate(240.252,377.045)"><animateTransform repeatCount="indefinite" type="translate" attributeName="transform" dur="5.267s" begin="0s" calcMode="spline" values="240.252 377.045; 240.252 377.045; 323.752 265.045; 334.252 403.045; 499.252 415.045; 499.252 415.045" keyTimes="0; 0.107595; 0.278481; 0.420886; 0.579225; 1" keySplines="0 0 1 1; 0.167 0.167 0.222 1; 0.785 0 0.453 0.965; 0.423 0.342 0.156 1; 0 0 1 1" fill="freeze" /><g transform="rotate(64)"><animateTransform repeatCount="indefinite" type="rotate" attributeName="transform" dur="5.267s" begin="0s" calcMode="spline" values="64; 64; 23; -21; 16; 0; 0" keyTimes="0; 0.107595; 0.291139; 0.420886; 0.579114; 0.696203; 1" keySplines="0 0 1 1; 0.3 0 0.3 1; 0.7 0 0.437 0.995; 0.544 0 0.358 1; 0.595 0 0.326 0.985; 0 0 1 1" fill="freeze" /><g transform="scale(0,0)"><animateTransform repeatCount="indefinite" type="scale" attributeName="transform" dur="5.267s" begin="0s" calcMode="spline" values="0 0; 0 0; 2.4 2.4; 2.4 2.4; 4 4; 4 4" keyTimes="0; 0.107595; 0.189874; 0.420886; 0.579114; 1" keySplines="0 0 1 1; 0.15 0 0.2 1; 0.167 0 0.53 1; 0.42 0 0.16 1; 0 0 1 1" fill="freeze" /><g transform="translate(-47.206,-48.054)" /></g></g></g></g><g transform="matrix(1,0,0,1,261,101.5)" opacity="0" id="i7" /></svg>
